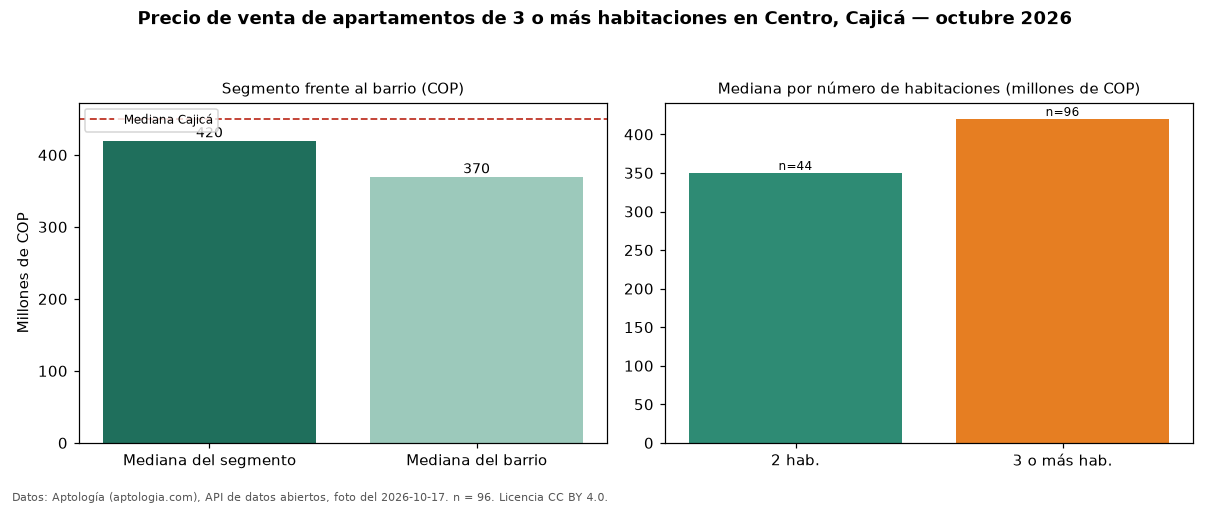

The data file committed next to this chart (first rows):
seccion, metrica, valor_cop, n
precio, mediana, 420000000, 96
habitaciones, 2, 350000000, 44
habitaciones, 3+, 420000000, 96
barrio, mediana_barrio_todos_los_tamanos, 370000000, 146
ciudad, mediana_ciudad, 450000000, 
fuente, fecha_foto, 2026-10-17, 
fuente, atribucion, https://www.aptologia.com/venta/cajica/c…, 
